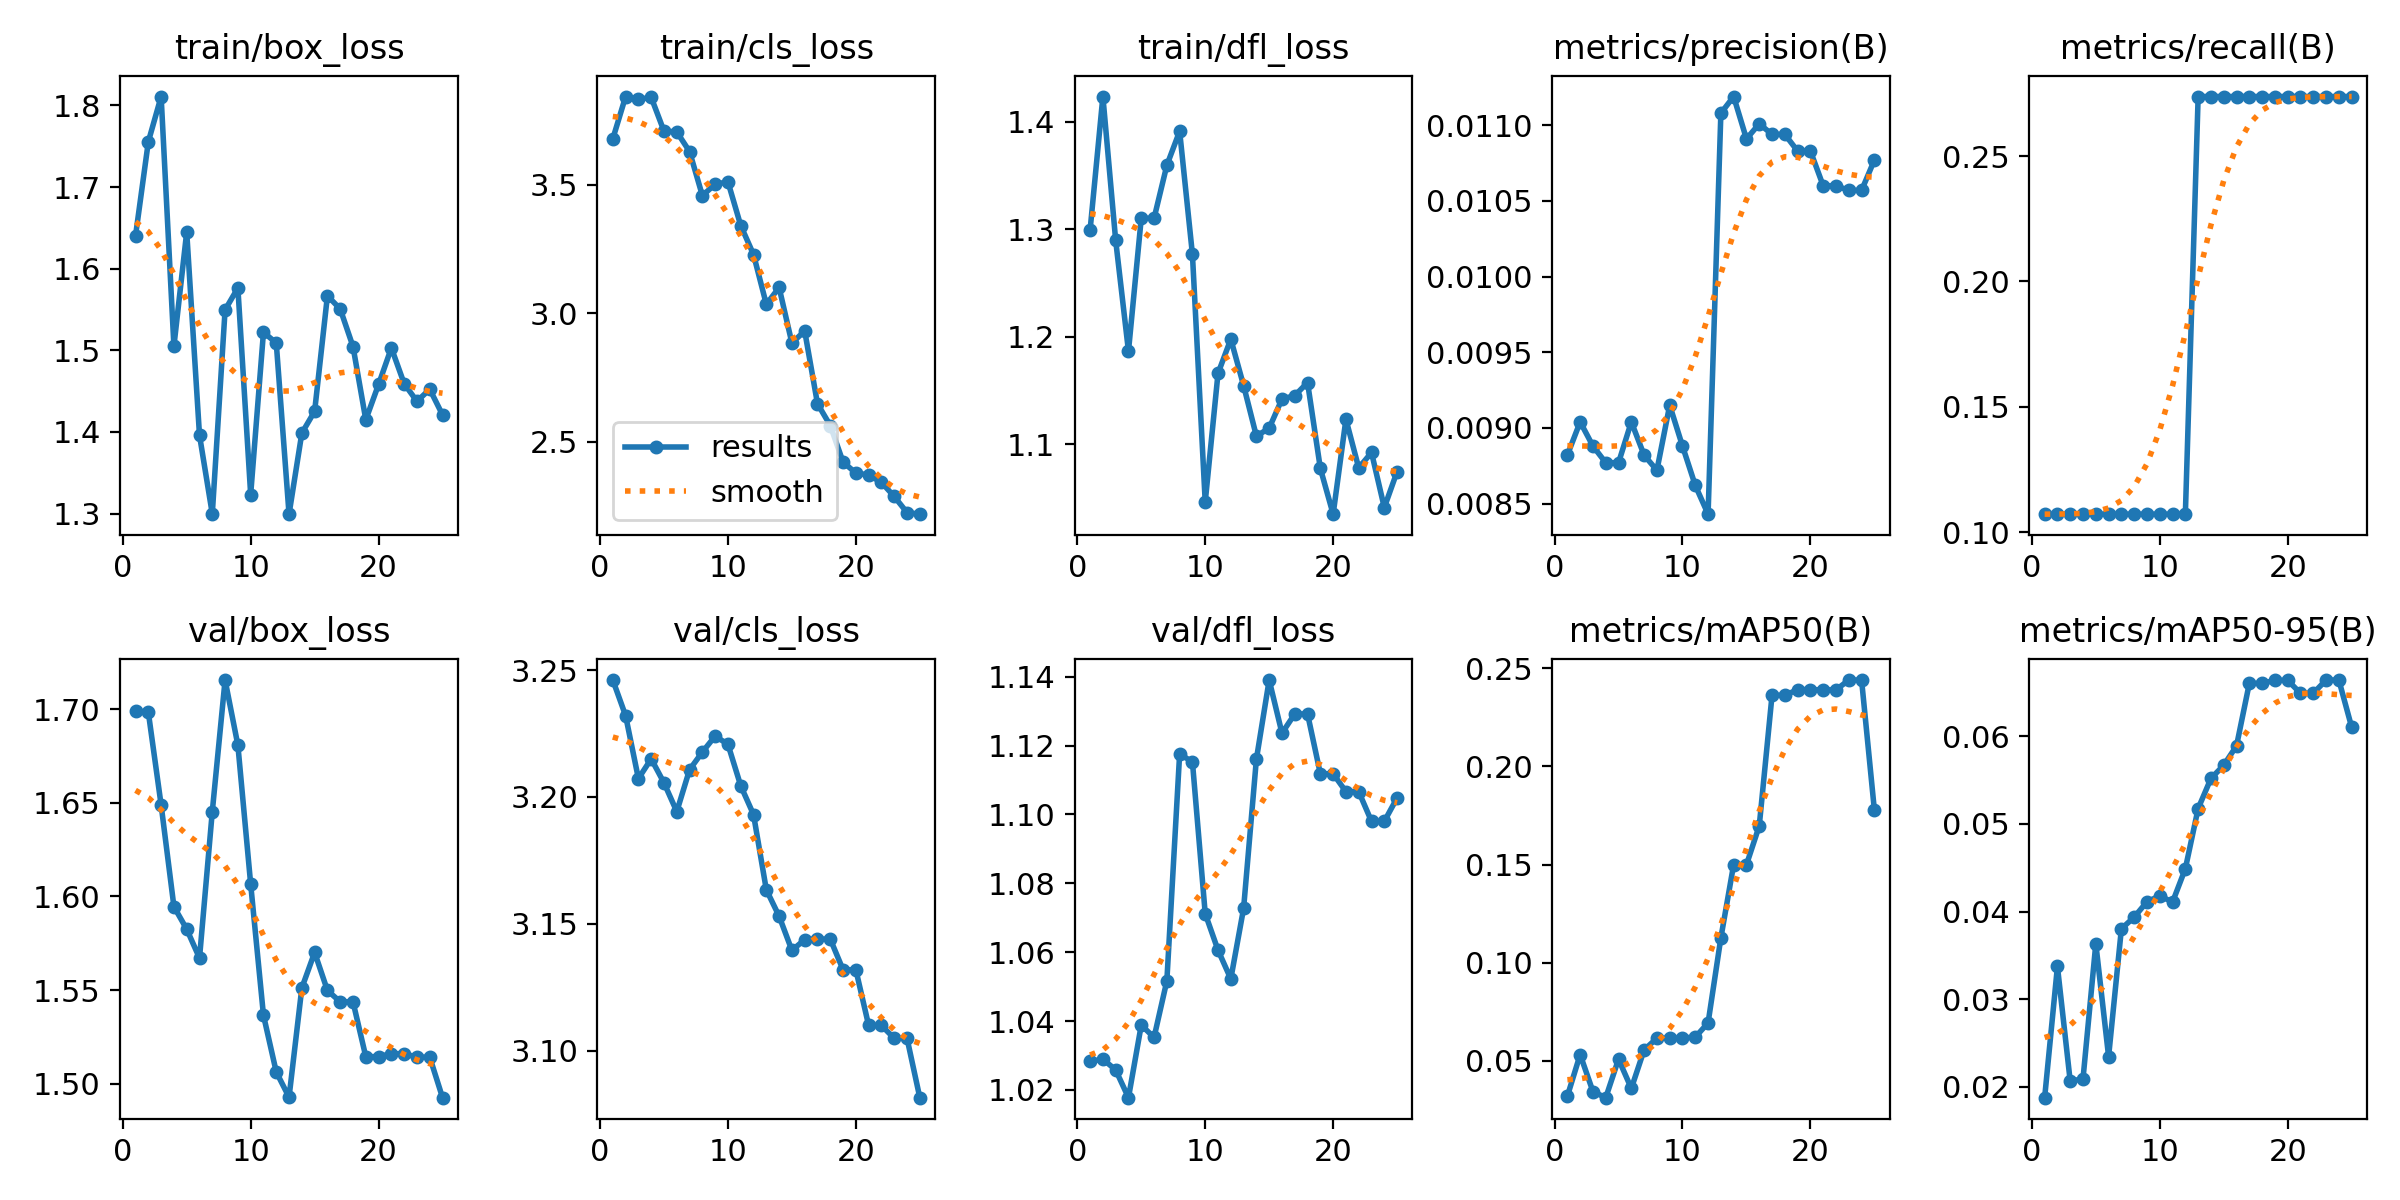

Values plotted in this chart, from the file beside it:
epoch, time, train/box_loss, train/cls_loss, train/dfl_loss, metrics/precision(B), metrics/recall(B), metrics/mAP50(B), metrics/mAP50-95(B), val/box_loss, val/cls_loss, val/dfl_loss, lr/pg0, lr/pg1, lr/pg2
1, 0.9665, 1.64, 3.68, 1.299, 0.00882, 0.1071, 0.03209, 0.01876, 1.699, 3.246, 1.028, 0, 0, 0
2, 1.348, 1.756, 3.844, 1.423, 0.00904, 0.1071, 0.05328, 0.03373, 1.698, 3.232, 1.029, 1.37241e-05, 1.37241e-05, 1.37241e-05
3, 1.758, 1.811, 3.833, 1.29, 0.00888, 0.1071, 0.03442, 0.02062, 1.649, 3.207, 1.026, 2.63165e-05, 2.63165e-05, 2.63165e-05
4, 2.209, 1.505, 3.841, 1.187, 0.00877, 0.1071, 0.03132, 0.02093, 1.595, 3.215, 1.018, 3.7777e-05, 3.7777e-05, 3.7777e-05
5, 2.632, 1.645, 3.71, 1.31, 0.00877, 0.1071, 0.05092, 0.03632, 1.583, 3.206, 1.039, 4.81059e-05, 4.81059e-05, 4.81059e-05
6, 3.078, 1.396, 3.707, 1.31, 0.00904, 0.1071, 0.03604, 0.02345, 1.567, 3.194, 1.035, 5.73029e-05, 5.73029e-05, 5.73029e-05
7, 3.517, 1.3, 3.63, 1.359, 0.00882, 0.1071, 0.05563, 0.03803, 1.645, 3.211, 1.052, 6.53682e-05, 6.53682e-05, 6.53682e-05
8, 3.961, 1.55, 3.458, 1.391, 0.00872, 0.1071, 0.0616, 0.03936, 1.716, 3.218, 1.118, 7.23017e-05, 7.23017e-05, 7.23017e-05
9, 4.402, 1.576, 3.503, 1.277, 0.00915, 0.1071, 0.06159, 0.04111, 1.681, 3.224, 1.115, 7.81034e-05, 7.81034e-05, 7.81034e-05
10, 4.848, 1.323, 3.512, 1.046, 0.00888, 0.1071, 0.06176, 0.04179, 1.607, 3.221, 1.071, 8.27734e-05, 8.27734e-05, 8.27734e-05
11, 5.292, 1.522, 3.342, 1.166, 0.00862, 0.1071, 0.06213, 0.04108, 1.537, 3.204, 1.061, 8.63116e-05, 8.63116e-05, 8.63116e-05
12, 5.707, 1.509, 3.229, 1.198, 0.00843, 0.1071, 0.06939, 0.04489, 1.506, 3.193, 1.052, 8.8718e-05, 8.8718e-05, 8.8718e-05
13, 6.308, 1.299, 3.035, 1.155, 0.01108, 0.2738, 0.1127, 0.05175, 1.493, 3.163, 1.073, 8.99927e-05, 8.99927e-05, 8.99927e-05
14, 6.762, 1.399, 3.1, 1.108, 0.01119, 0.2738, 0.15, 0.05518, 1.551, 3.153, 1.116, 9.01356e-05, 9.01356e-05, 9.01356e-05
15, 7.225, 1.425, 2.884, 1.115, 0.01091, 0.2738, 0.1499, 0.05669, 1.57, 3.139, 1.139, 8.91467e-05, 8.91467e-05, 8.91467e-05
16, 8.933, 1.567, 2.931, 1.142, 0.01101, 0.2738, 0.1697, 0.0589, 1.55, 3.144, 1.124, 8.70261e-05, 8.70261e-05, 8.70261e-05
17, 9.684, 1.551, 2.647, 1.145, 0.01094, 0.2738, 0.2362, 0.06603, 1.544, 3.144, 1.129, 8.37737e-05, 8.37737e-05, 8.37737e-05
18, 10.13, 1.505, 2.562, 1.157, 0.01094, 0.2738, 0.2362, 0.06603, 1.544, 3.144, 1.129, 7.93895e-05, 7.93895e-05, 7.93895e-05
19, 10.58, 1.415, 2.42, 1.078, 0.01083, 0.2738, 0.239, 0.06638, 1.514, 3.132, 1.112, 7.38736e-05, 7.38736e-05, 7.38736e-05
20, 11, 1.458, 2.377, 1.035, 0.01083, 0.2738, 0.239, 0.06638, 1.514, 3.132, 1.112, 6.72259e-05, 6.72259e-05, 6.72259e-05
21, 11.41, 1.503, 2.37, 1.123, 0.0106, 0.2738, 0.2389, 0.0649, 1.516, 3.11, 1.107, 5.94464e-05, 5.94464e-05, 5.94464e-05
22, 11.81, 1.459, 2.341, 1.078, 0.0106, 0.2738, 0.2389, 0.0649, 1.516, 3.11, 1.107, 5.05352e-05, 5.05352e-05, 5.05352e-05
23, 12.22, 1.438, 2.286, 1.092, 0.01057, 0.2738, 0.2439, 0.06641, 1.514, 3.105, 1.098, 4.04921e-05, 4.04921e-05, 4.04921e-05
24, 12.63, 1.452, 2.223, 1.041, 0.01057, 0.2738, 0.2439, 0.06641, 1.514, 3.105, 1.098, 2.93174e-05, 2.93174e-05, 2.93174e-05
25, 13.04, 1.421, 2.217, 1.075, 0.01077, 0.2738, 0.1778, 0.06104, 1.493, 3.081, 1.105, 1.70108e-05, 1.70108e-05, 1.70108e-05
